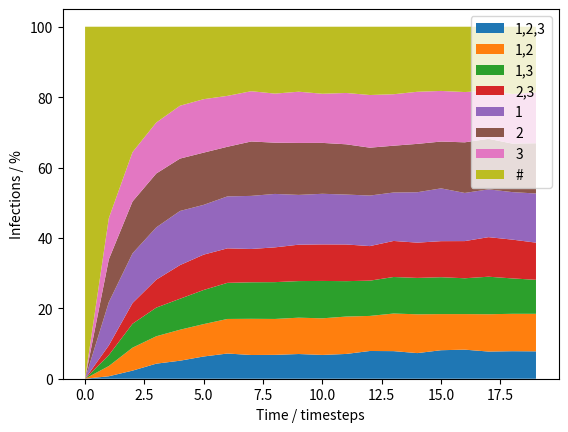

Python code for this plot:
#!/usr/bin/env python3
# -*- coding: utf-8 -*-

import numpy as np
import matplotlib.pyplot as plt

from random import choice, randint, sample, random, seed
from itertools import combinations




###############################
### Change these parameters ###
###############################

NUM_ANTIBIOTICS = 3
POPULATION_SIZE = 5000
PROBABILITY_RESISTANCE_CHANGE= 0.2
PROPORTION_TREATED_PER_ROUND = 0.2
PROBABILITY_SPREAD = 0.1
NUM_TIMESTEPS = 20

###########################
### Internal parameters ###
###########################

RANDOM_SEED = 0
REPORT_PERCENTAGE = 5

#########################
### Derived constants ###
#########################

REPORT_MOD_NUM = int(NUM_TIMESTEPS / (100/REPORT_PERCENTAGE))
ANTIBIOTIC_NAMES = [i+1 for i in range(NUM_ANTIBIOTICS)]
ANTIBIOTIC_COMBINATIONS = []
for i in reversed(range(len(ANTIBIOTIC_NAMES)+1)):
    ANTIBIOTIC_COMBINATIONS.extend([",".join(map(str,j))
                            for j in combinations(ANTIBIOTIC_NAMES,i)])
ANTIBIOTIC_COMBINATIONS.append("#")




class Person:
    def __init__(self):
        """Everybody starts uninfected in the model"""
        self.infections = [False] * NUM_ANTIBIOTICS

    def mutate_infections(self):
        """Flip whether the person is resistant to each antibiotic with a
        very low probability"""
        for i in range(NUM_ANTIBIOTICS):
            if decision(PROBABILITY_RESISTANCE_CHANGE):
                self.infections[i] = not(self.infections[i])

    def treat_infection(self, infection_index):
        """Treat the infection (remove it) with a given treatment"""
        self.infections[infection_index] = False

    def spread_infection(self, other):
        """Give any present infections from the current object to the other
        object"""
        other.infections = [bool(x+y) for x,y in zip(
                                            self.infections, other.infections)]


class Model:
    def __init__(self, population=None):
        """Start the model with a population of uninfected people, or a custom
        population provided as a parameter"""
        if population is None:
            self.population = [Person() for i in range(POPULATION_SIZE)]
        else:
            self.population = population

    def run(self):
        """Simulate a number of timesteps within the model"""

        # Store data about percentage resistance of each combination of
        # resistances throughout the model run
        self.x_data = range(NUM_TIMESTEPS)
        self.ys_data = [[] for _ in range(2 ** NUM_ANTIBIOTICS + 1)]

        for i in range(NUM_TIMESTEPS):

            if i % REPORT_MOD_NUM == 0:
                print("{}% complete".format(i / int(NUM_TIMESTEPS / 10) * 10) )


            # Record the data for the timestep
            infection_percentages = self.get_infection_percentages().values()
            for i,data_point in enumerate(infection_percentages):
                self.ys_data[i].append(data_point)

            # Mutate the infections for every person in the population
            for person in self.population:
                person.mutate_infections()

            # Randomly select some people to treat with random drugs
            to_treat = sample(self.population,
                            int(POPULATION_SIZE*PROPORTION_TREATED_PER_ROUND))

            # Treat each of these people with a random drug
            for person in to_treat:
                person.treat_infection(randint(0, NUM_ANTIBIOTICS - 1))

            # Randomly spread
            if decision(PROBABILITY_SPREAD):
                spreader = choice(self.population)
                receiver = choice(list(set(self.population)
                                                            - set([spreader])))
                spreader.spread_infection(receiver)

        print("Done!")

    def get_infection_percentages(self):
        """Get the percentage infected with each type of bacteria"""
        infections = {name:0 for name in ANTIBIOTIC_COMBINATIONS}
        for person in self.population:
            infections[self.infection_list_to_names(person)] += 1

        return {infection: (float(number) / POPULATION_SIZE) * 100
                                    for infection,number in infections.items()}


    def infection_list_to_names(self, person):
        """Turn a persons infection list into the name of those infections"""
        name = ",".join([str(i+1) for i,v in enumerate(person.infections) if v])
        if name == "":
            return "#"
        return name

    def __repr__(self):
        """Return a string encoding the percentage of people infected by
        each anti-biotice resistant bacteria"""
        infection_strings = ""
        for k,v in self.get_infection_percentages():
            infection_strings += "{}% {}".format(v, k)
        return ",".join(infection_strings)



def decision(probability):
    """Get a boolean value with a given probability"""
    return random() < probability



if __name__ == "__main__":
    # Seed the random number generator
    if RANDOM_SEED is not None:
        seed(RANDOM_SEED)

    # Create and run the model
    m = Model()
    m.run()

    # Create a stacked area plot of the infection data
    # https://www.python-graph-gallery.com/stacked-area-plot/
    plt.stackplot(m.x_data, *m.ys_data, labels=ANTIBIOTIC_COMBINATIONS)
    plt.legend(loc='upper right')
    plt.xlabel("Time / timesteps")
    plt.ylabel("Infections / %")
    plt.show()
